Labelled photos from "01_VGG_model_test", an image-classification folder in Yichen-Hsu/P00_Cocoabeans_Sorting_Machine. The possible labels are: agglomeration, fine, flat.

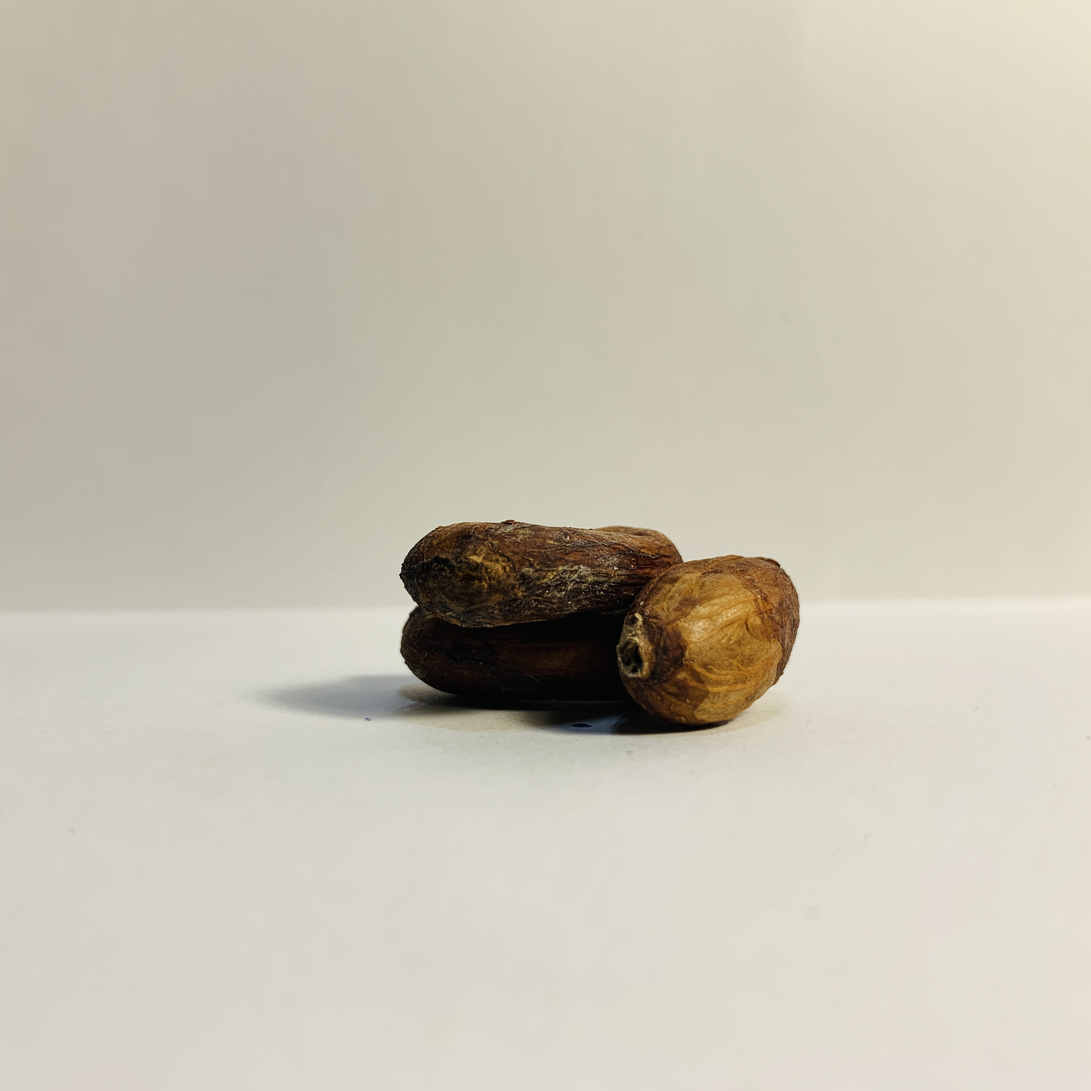
Label: agglomeration

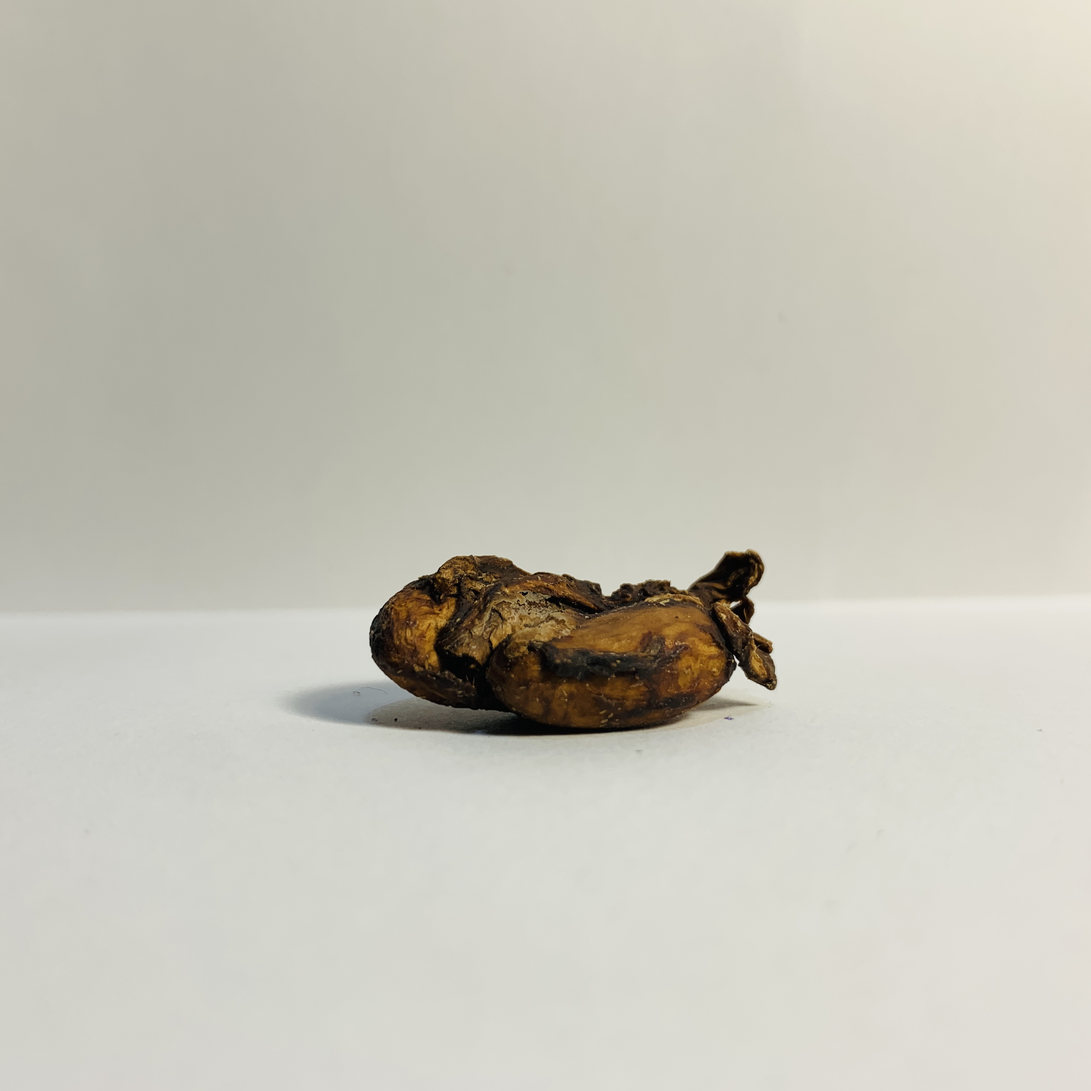
Label: agglomeration

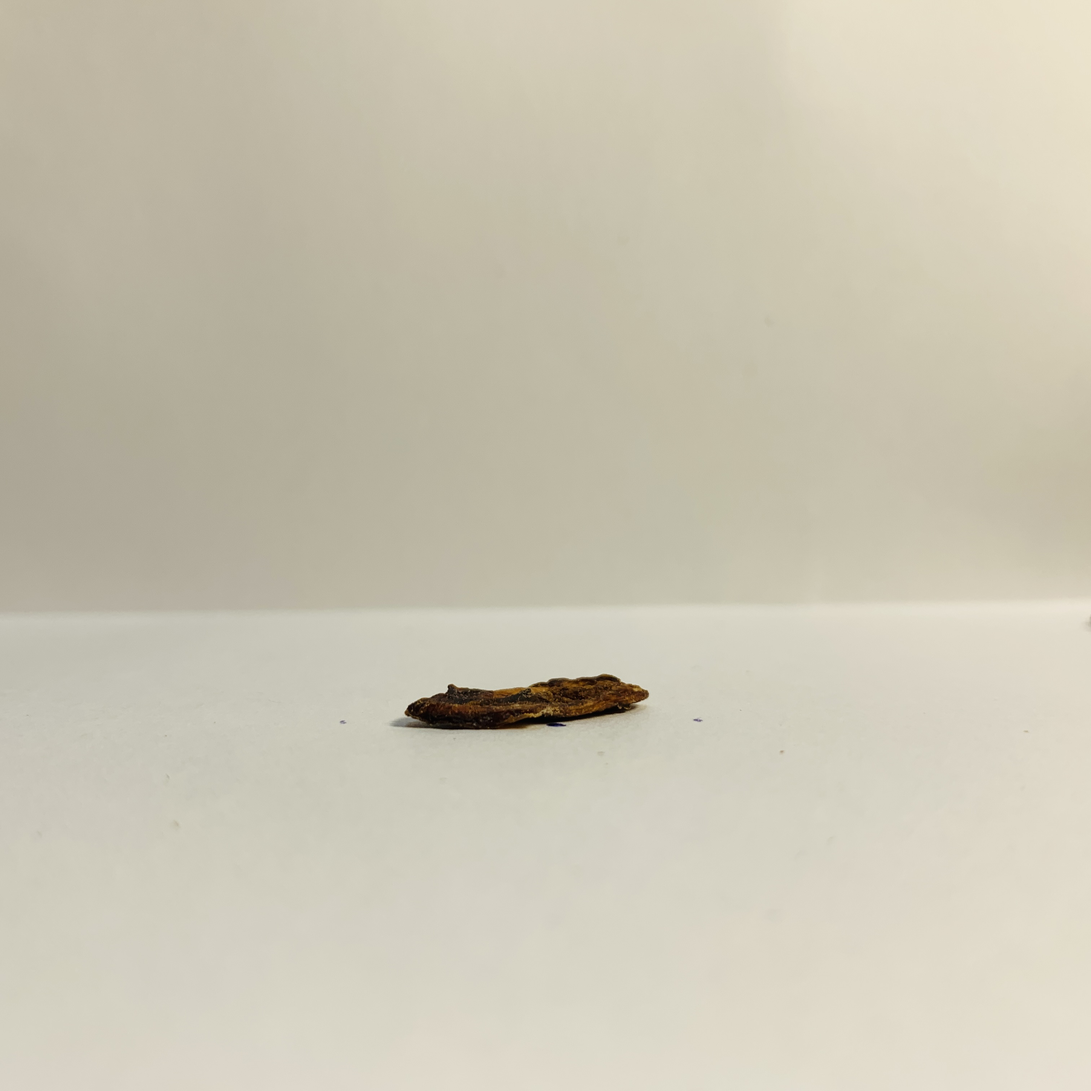
Label: flat

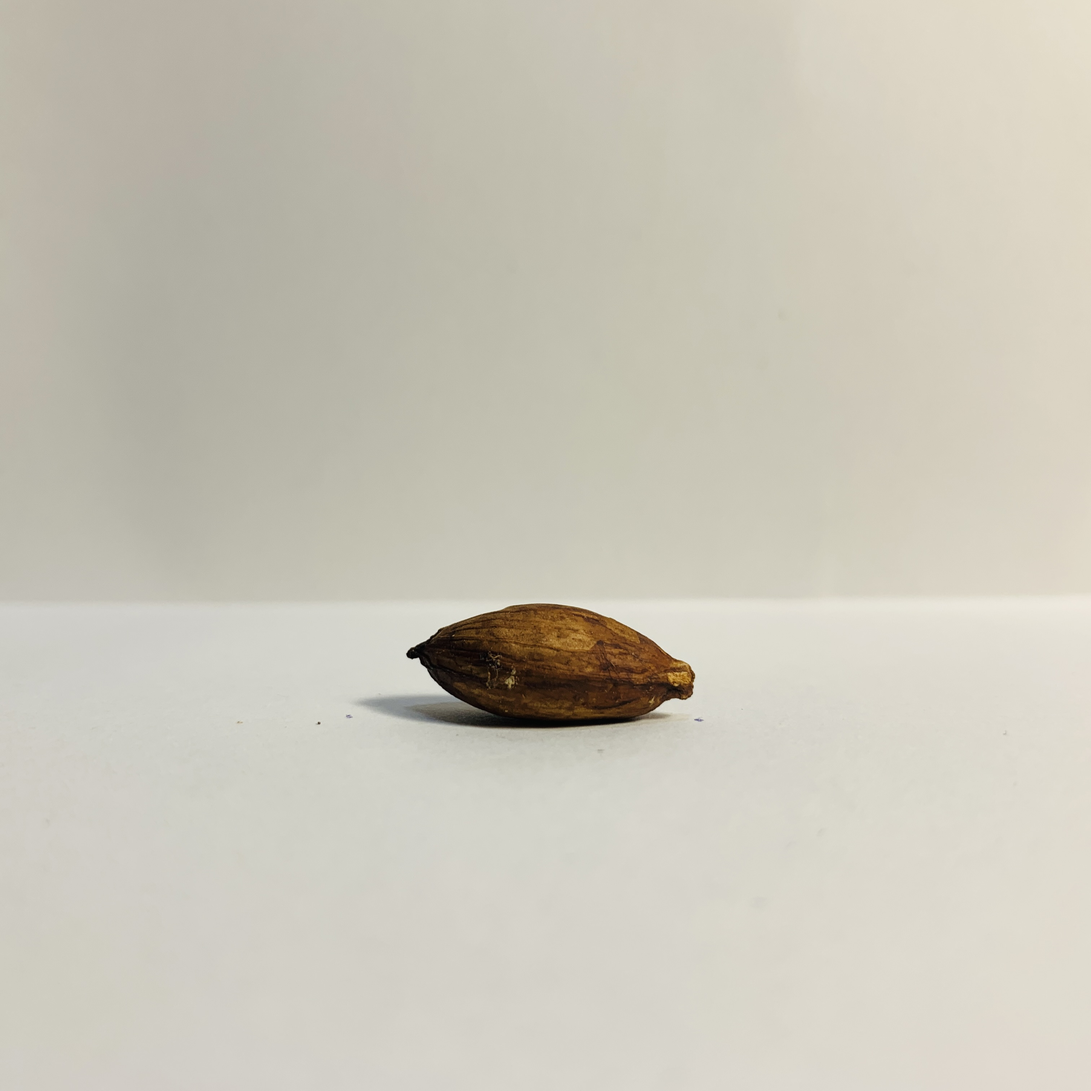
Label: fine

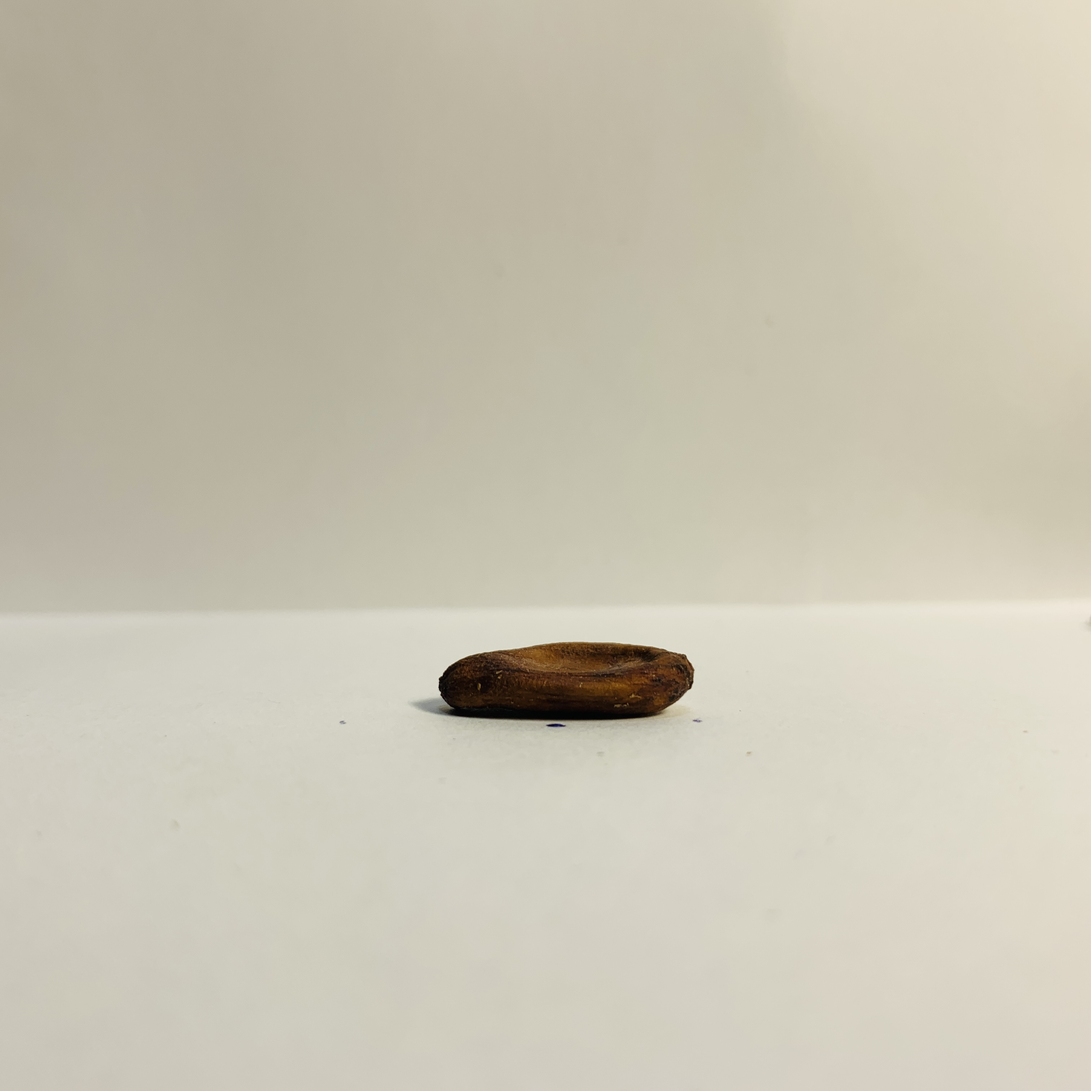
Label: flat

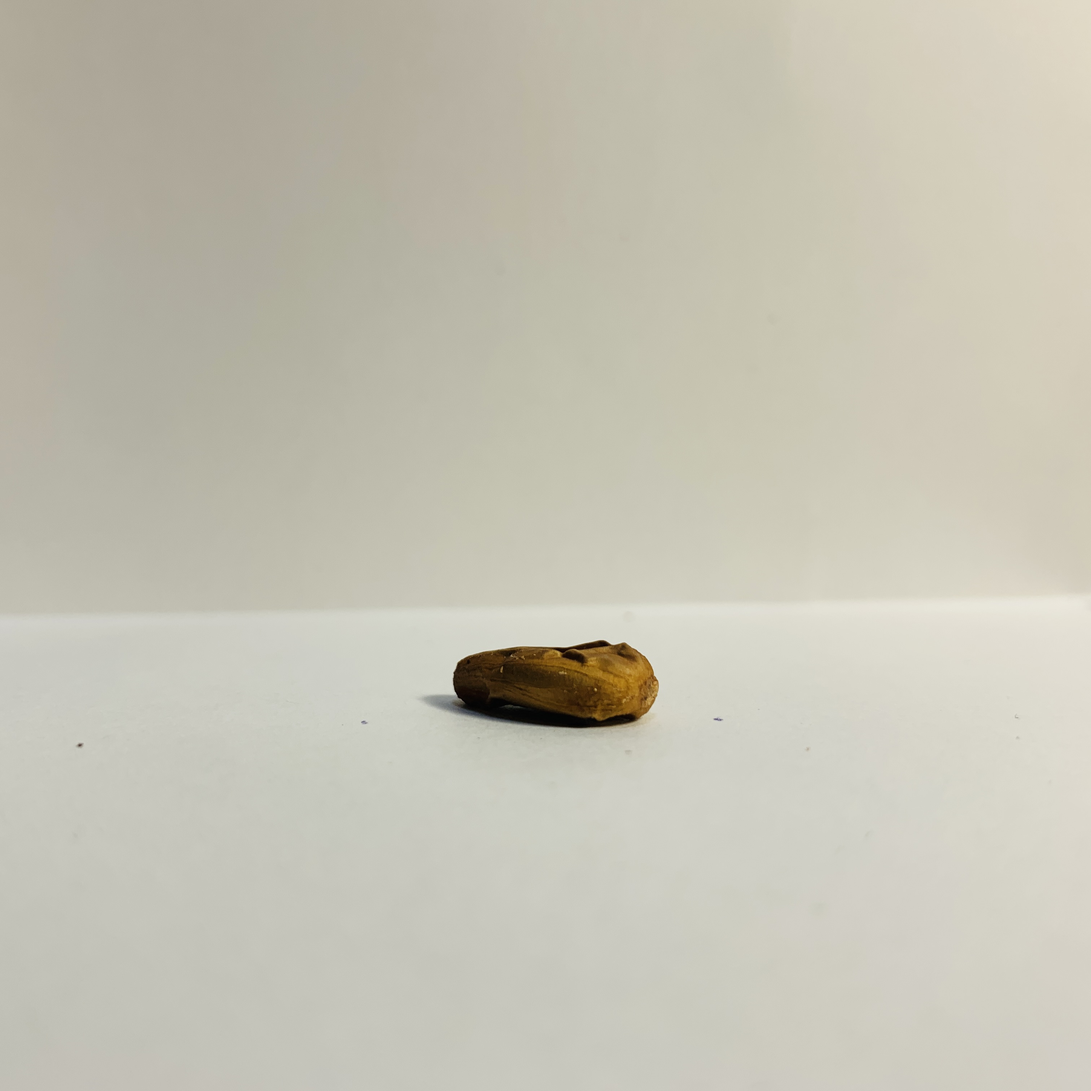
Label: flat
